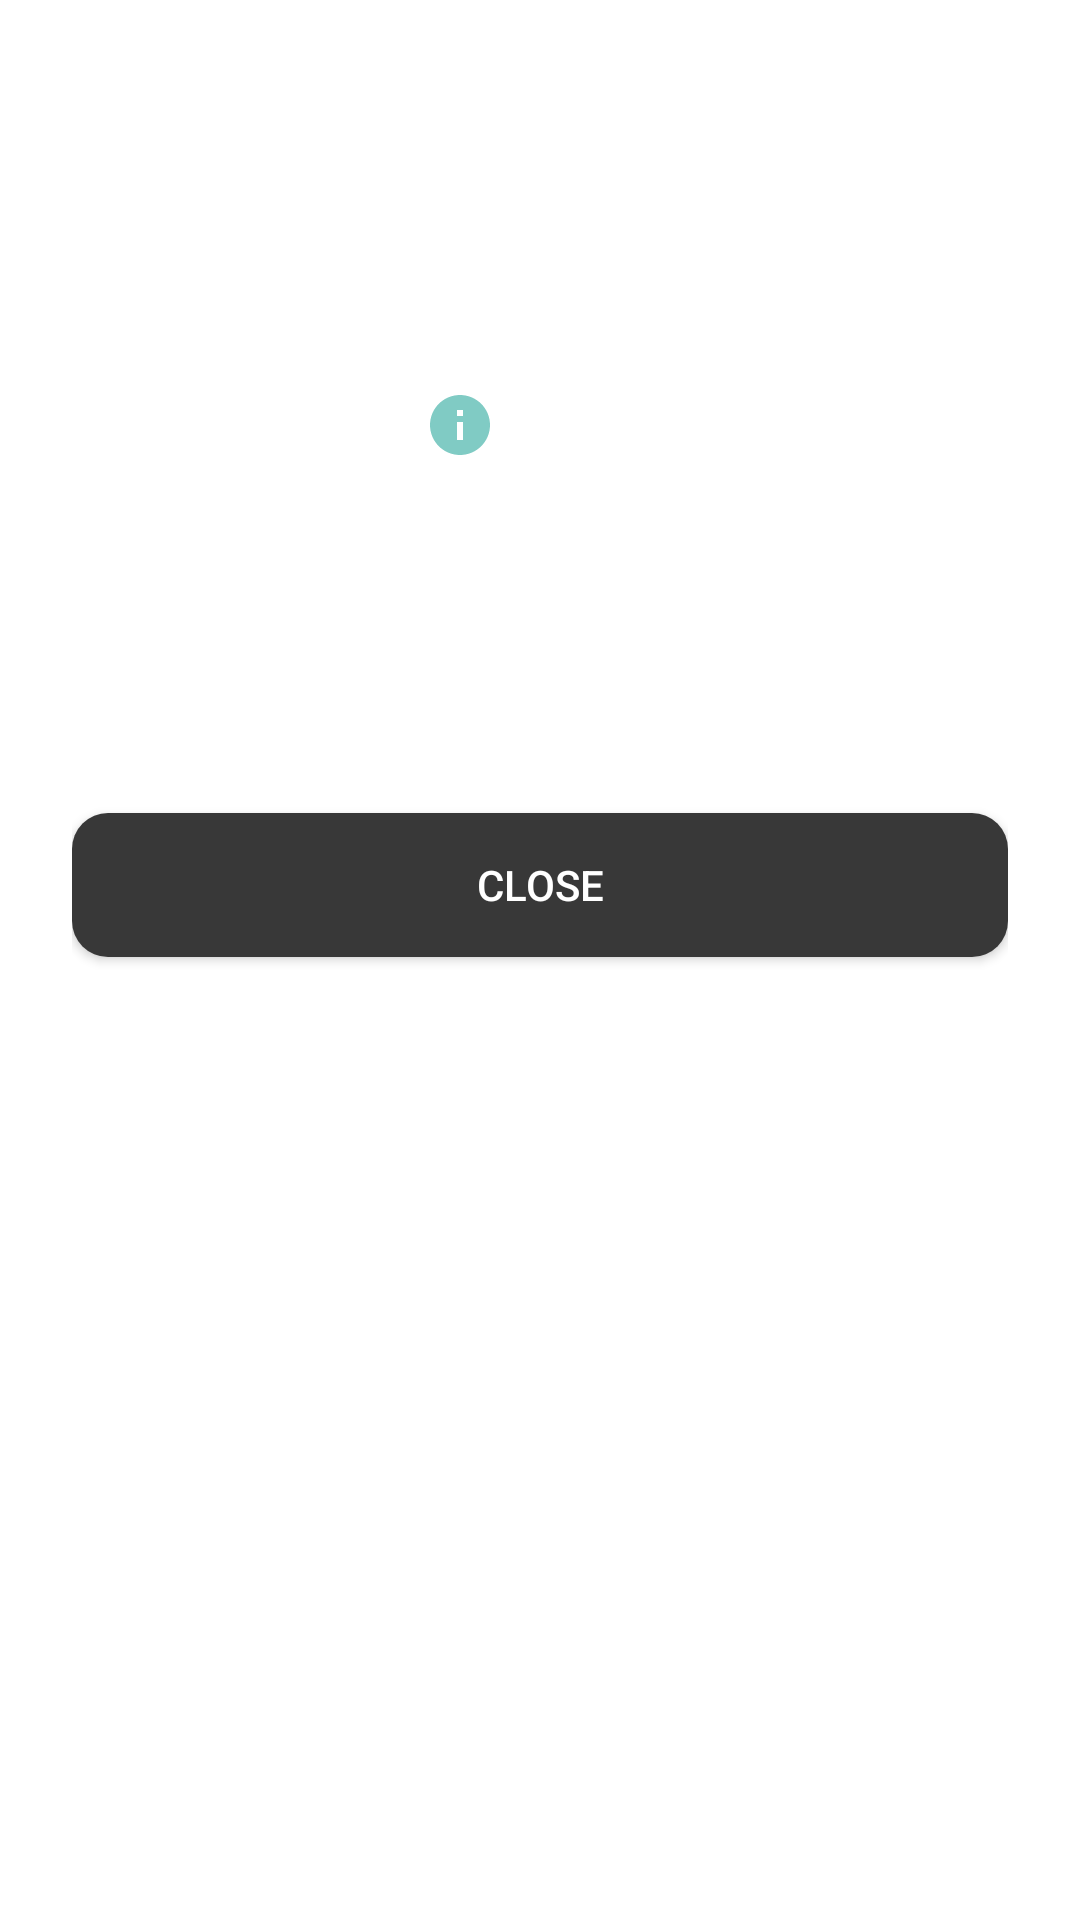

The Android layout XML behind this screen, and the referenced resources:
<!-- AndroidManifest.xml: application theme Theme.Interrupt -->
<!-- res/layout/dialog_settings.xml -->
<?xml version="1.0" encoding="utf-8"?>
<LinearLayout xmlns:android="http://schemas.android.com/apk/res/android"
    android:layout_width="match_parent"
    android:layout_height="wrap_content"
    android:background="@drawable/bg_dialog_rounded"
    android:orientation="vertical"
    android:padding="24dp">

    <TextView
        android:id="@+id/tv_settings_title"
        android:layout_width="wrap_content"
        android:layout_height="wrap_content"
        android:layout_marginBottom="8dp"
        android:text="@string/settings"
        android:textColor="?android:attr/textColorPrimary"
        android:textSize="20sp"
        android:textStyle="bold" />

    <LinearLayout
        android:layout_width="match_parent"
        android:layout_height="wrap_content"
        android:orientation="vertical">

        <LinearLayout
            android:layout_width="match_parent"
            android:layout_height="wrap_content"
            android:gravity="center_vertical"
            android:orientation="horizontal"
            android:layout_marginTop="8dp">

            <LinearLayout
                android:layout_width="0dp"
                android:layout_height="wrap_content"
                android:layout_weight="1"
                android:orientation="vertical">

                <LinearLayout
                    android:layout_width="wrap_content"
                    android:layout_height="wrap_content"
                    android:gravity="center_vertical"
                    android:orientation="horizontal">

                    <TextView
                        android:layout_width="wrap_content"
                        android:layout_height="wrap_content"
                        android:text="@string/delay_setting_title"
                        android:textColor="?android:attr/textColorPrimary"
                        android:textSize="14sp" />

                    <ImageButton
                        android:id="@+id/troubleshooting_info_btn"
                        android:layout_width="48dp"
                        android:layout_height="48dp"
                        android:background="?android:attr/selectableItemBackgroundBorderless"
                        android:contentDescription="@string/troubleshooting_info_description"
                        android:padding="12dp"
                        android:src="@drawable/ic_info_material"
                        android:tint="?android:attr/colorAccent" />
                </LinearLayout>

                <TextView
                    android:layout_width="wrap_content"
                    android:layout_height="wrap_content"
                    android:text="@string/delay_setting_desc"
                    android:textColor="?android:attr/textColorSecondary"
                    android:textSize="12sp" />

            </LinearLayout>

            <NumberPicker
                android:id="@+id/delay_picker"
                android:layout_width="wrap_content"
                android:layout_height="wrap_content"
                android:layout_marginStart="8dp" />

        </LinearLayout>

    </LinearLayout>

    <Button
        android:id="@+id/btn_close_settings"
        android:layout_width="match_parent"
        android:layout_height="wrap_content"
        android:layout_marginTop="24dp"
        android:background="@drawable/bg_button_rounded"
        android:text="@string/close"
        android:textColor="?android:attr/textColorPrimary" />

</LinearLayout>
<!-- resources referenced by this layout -->
<resources>
  <!-- drawable bg_button_rounded (drawable) -->
  <?xml version="1.0" encoding="utf-8"?>
  <shape xmlns:android="http://schemas.android.com/apk/res/android">
      <solid android:color="@color/button_background" />
      <corners android:radius="12dp" />
  </shape>
  <!-- drawable ic_info_material (drawable) -->
  <vector xmlns:android="http://schemas.android.com/apk/res/android"
      android:width="24dp"
      android:height="24dp"
      android:viewportWidth="24"
      android:viewportHeight="24">
      <path
          android:fillColor="#FF000000"
          android:pathData="M12,2C6.48,2 2,6.48 2,12s4.48,10 10,10 10,-4.48 10,-10S17.52,2 12,2zm1,15h-2v-6h2v6zm0,-8h-2V7h2v2z" />
  </vector>
  <string name="close">Close</string>
  <string name="delay_setting_desc">Seconds to wait before force-stopping Spotify</string>
  <string name="delay_setting_title">Force-Stop Delay</string>
  <string name="settings">Settings</string>
  <string name="troubleshooting_info_description">Troubleshooting information</string>
  <style name="Theme.Interrupt" parent="android:Theme.Material.Dialog.NoActionBar">
          <item name="android:windowBackground">@android:color/transparent</item>
          <item name="android:windowNoTitle">true</item>
          <item name="android:windowActionBar">false</item>
      </style>
  <color name="button_background">#383838</color>
</resources>
